Run: headless pygame with SDL's dummy video driver; simulated clock (each Clock.tick advances the game by its frame time, no real sleeping); random seed 0; keys injected as events and as key.get_pressed() state; no mouse input.
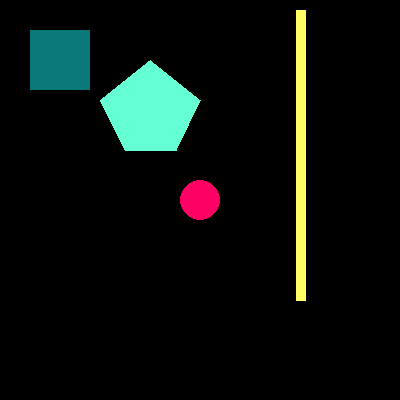
Frame 1 of 4 · flips 1–60 · no input
Frame 2 of 4 · flips 61–180 · tapped SPACE, RETURN · held RIGHT (→), D · screen unchanged from frame 1, image omitted
Frame 3 of 4 · flips 181–300 · held DOWN (↓), S · screen unchanged from frame 2, image omitted
Frame 4 of 4 · flips 301–420 · held LEFT (←), A, UP (↑), W · screen unchanged from frame 3, image omitted

The pygame program that drew these frames:

import pygame

pygame.init()
width, height = 400, 400
screen = pygame.display.set_mode((width, height))
#Define a rectangle colour
rect_colour= 10, 120, 120

#Define a circular color
circle_colour= 255,0,100

#Define line colour
line_colour= 255,255,100

#Define pentagon colour
pentagon_colour= 100,255,210

#Main running loop
running=True
while running:
#Create an event in game    
    for event in pygame.event.get():
        if event.type==pygame.QUIT:
            running=False
    #Draw a rectangle
    pygame.draw.rect(screen, rect_colour, pygame.Rect(30, 30, 60, 60))
    #Draw a circle
    pygame.draw.circle(screen, circle_colour, (200,200),(20))
    #Draw a line
    pygame.draw.line(screen, line_colour, (300,10), (300,300), 10)
    #Draw a pentagon
    pygame.draw.polygon (screen, pentagon_colour, [(100, 100),(150, 60),(200,100),(176,150),(125,150)])

    pygame.display.flip() #Refreshes the screen

pygame.quit() #Quits pygame properly
